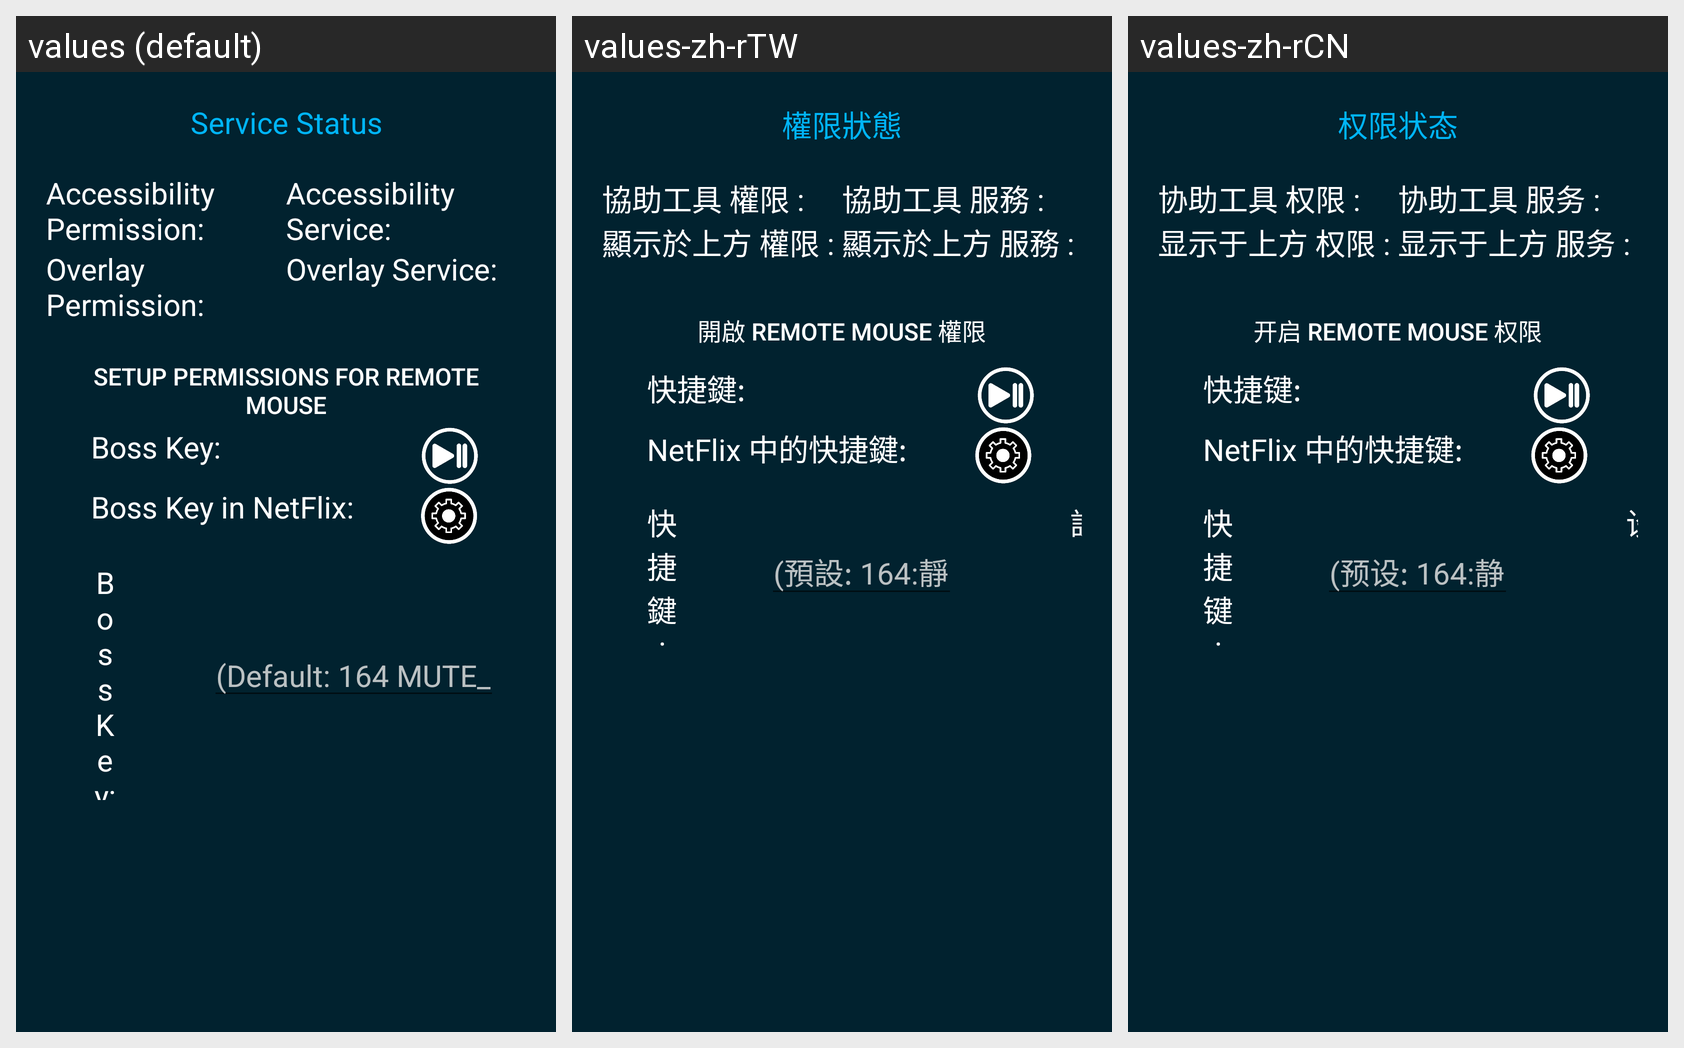

This grid shows one Android layout under several languages. Give, for every string resource on the screen, its name, the default text and each shown locale's text.
Android screen res/layout/activity_main.xml rendered under 3 locales, left to right: values (default), values-zh-rTW, values-zh-rCN. Device: Nexus 5 (rendered at 1080×1920; each locale shown at half size, 540×960, under a caption strip naming it); theme Theme.RemoteMouse.
Strings drawn on this screen, with the default value and each locale's value (text and hints the layout hard-codes, and strings that could not be matched under every locale, appear in the picture but are not listed):

service_status
  values: Service Status
  values-zh-rTW: 權限狀態
  values-zh-rCN: 权限状态

access_permission
  values: Accessibility Permission:
  values-zh-rTW: 協助工具 權限 :
  values-zh-rCN: 协助工具 权限 :

access_Service
  values: Accessibility Service:
  values-zh-rTW: 協助工具 服務 :
  values-zh-rCN: 协助工具 服务 :

overlay_Permission
  values: Overlay Permission:
  values-zh-rTW: 顯示於上方 權限 :
  values-zh-rCN: 显示于上方 权限 :

overlay_Service
  values: Overlay Service:
  values-zh-rTW: 顯示於上方 服務 :
  values-zh-rCN: 显示于上方 服务 :

Setup_Permissions
  values: SETUP PERMISSIONS for Remote Mouse
  values-zh-rTW: 開啟 Remote Mouse 權限
  values-zh-rCN: 开启 Remote Mouse 权限

Boss_Key
  values: Boss Key:
  values-zh-rTW: 快捷鍵:
  values-zh-rCN: 快捷键:

Boss_Key2
  values: Boss Key in NetFlix:
  values-zh-rTW: NetFlix 中的快捷鍵:
  values-zh-rCN: NetFlix 中的快捷键:

Default_Key
  values: (Default: 164 MUTE_BUTTON)
  values-zh-rTW: (預設: 164:靜音鍵)
  values-zh-rCN: (预设: 164:静音键)
